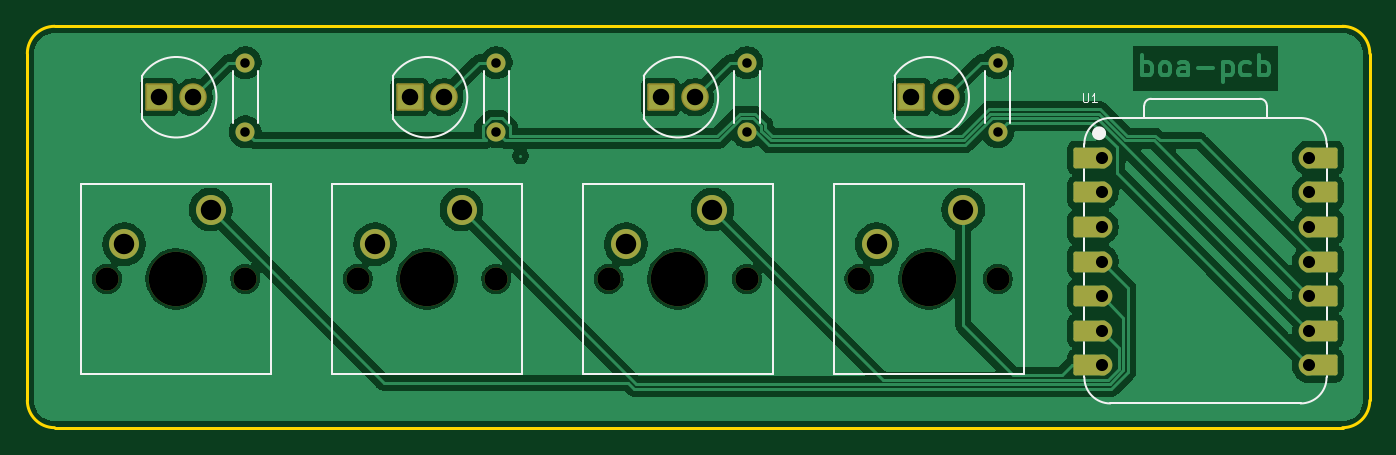
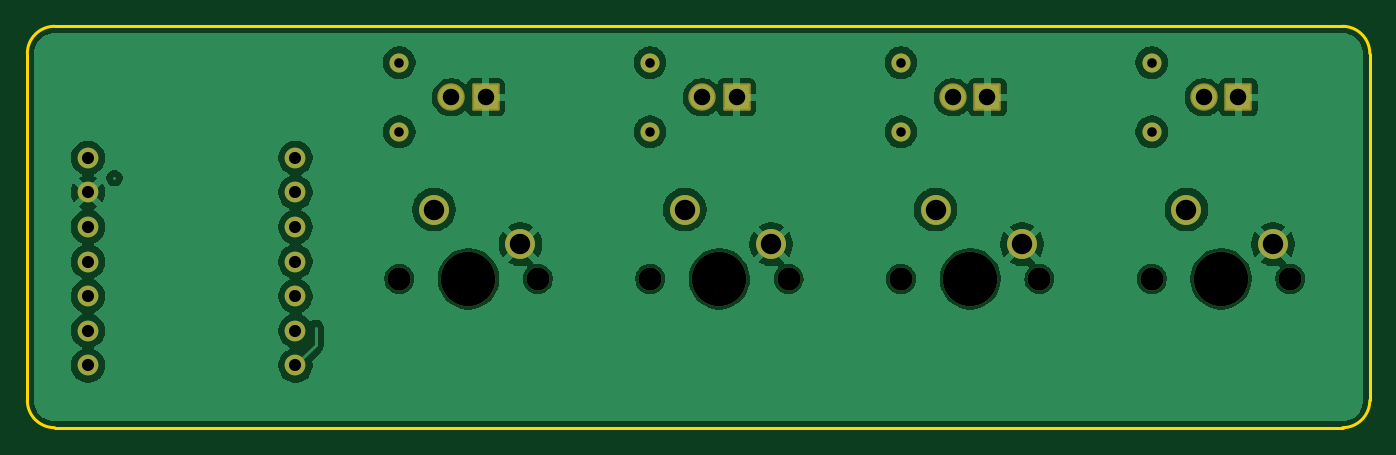
Circuit board: 11 layer files. Board 98.6 x 29.5 mm.
- bottom_copper: keyfrick-B_Cu.gbl (83295 bytes)
- bottom_mask: keyfrick-B_Mask.gbs (2963 bytes)
- paste: keyfrick-B_Paste.gbp (466 bytes)
- bottom_silk: keyfrick-B_Silkscreen.gbo (2975 bytes)
- outline: keyfrick-Edge_Cuts.gm1 (1021 bytes)
- top_copper: keyfrick-F_Cu.gtl (96524 bytes)
- top_mask: keyfrick-F_Mask.gts (3695 bytes)
- paste: keyfrick-F_Paste.gtp (466 bytes)
- top_silk: keyfrick-F_Silkscreen.gto (7612 bytes)
- drill: keyfrick-NPTH.drl (609 bytes)
- drill: keyfrick-PTH.drl (1172 bytes)

=== bottom_copper: keyfrick-B_Cu.gbl (83295 bytes, source omitted) ===
=== bottom_mask: keyfrick-B_Mask.gbs (2963 bytes, source withheld) ===
=== paste: keyfrick-B_Paste.gbp ===
%TF.GenerationSoftware,KiCad,Pcbnew,9.0.6*%
%TF.CreationDate,2025-11-26T17:33:25+00:00*%
%TF.ProjectId,keyfrick,6b657966-7269-4636-9b2e-6b696361645f,rev?*%
%TF.SameCoordinates,Original*%
%TF.FileFunction,Paste,Bot*%
%TF.FilePolarity,Positive*%
%FSLAX46Y46*%
G04 Gerber Fmt 4.6, Leading zero omitted, Abs format (unit mm)*
G04 Created by KiCad (PCBNEW 9.0.6) date 2025-11-26 17:33:25*
%MOMM*%
%LPD*%
G01*
G04 APERTURE LIST*
G04 APERTURE END LIST*
M02*

=== bottom_silk: keyfrick-B_Silkscreen.gbo (2975 bytes, source withheld) ===
=== outline: keyfrick-Edge_Cuts.gm1 ===
%TF.GenerationSoftware,KiCad,Pcbnew,9.0.6*%
%TF.CreationDate,2025-11-26T17:33:25+00:00*%
%TF.ProjectId,keyfrick,6b657966-7269-4636-9b2e-6b696361645f,rev?*%
%TF.SameCoordinates,Original*%
%TF.FileFunction,Profile,NP*%
%FSLAX46Y46*%
G04 Gerber Fmt 4.6, Leading zero omitted, Abs format (unit mm)*
G04 Created by KiCad (PCBNEW 9.0.6) date 2025-11-26 17:33:25*
%MOMM*%
%LPD*%
G01*
G04 APERTURE LIST*
%TA.AperFunction,Profile*%
%ADD10C,0.200000*%
%TD*%
G04 APERTURE END LIST*
D10*
X75438000Y-69882000D02*
X75438000Y-44418000D01*
X171990000Y-71882000D02*
X77438000Y-71882000D01*
X75438000Y-44418000D02*
G75*
G02*
X77438000Y-42418000I2000000J0D01*
G01*
X77438000Y-71882000D02*
G75*
G02*
X75438000Y-69882000I0J2000000D01*
G01*
X171990000Y-42418000D02*
G75*
G02*
X173990000Y-44418000I0J-2000000D01*
G01*
X173990000Y-69882000D02*
G75*
G02*
X171990000Y-71882000I-2000000J0D01*
G01*
X173990000Y-44418000D02*
X173990000Y-69882000D01*
X77438000Y-42418000D02*
X171990000Y-42418000D01*
M02*

=== top_copper: keyfrick-F_Cu.gtl (96524 bytes, source omitted) ===
=== top_mask: keyfrick-F_Mask.gts ===
%TF.GenerationSoftware,KiCad,Pcbnew,9.0.6*%
%TF.CreationDate,2025-11-26T17:33:25+00:00*%
%TF.ProjectId,keyfrick,6b657966-7269-4636-9b2e-6b696361645f,rev?*%
%TF.SameCoordinates,Original*%
%TF.FileFunction,Soldermask,Top*%
%TF.FilePolarity,Negative*%
%FSLAX46Y46*%
G04 Gerber Fmt 4.6, Leading zero omitted, Abs format (unit mm)*
G04 Created by KiCad (PCBNEW 9.0.6) date 2025-11-26 17:33:25*
%MOMM*%
%LPD*%
G01*
G04 APERTURE LIST*
G04 Aperture macros list*
%AMRoundRect*
0 Rectangle with rounded corners*
0 $1 Rounding radius*
0 $2 $3 $4 $5 $6 $7 $8 $9 X,Y pos of 4 corners*
0 Add a 4 corners polygon primitive as box body*
4,1,4,$2,$3,$4,$5,$6,$7,$8,$9,$2,$3,0*
0 Add four circle primitives for the rounded corners*
1,1,$1+$1,$2,$3*
1,1,$1+$1,$4,$5*
1,1,$1+$1,$6,$7*
1,1,$1+$1,$8,$9*
0 Add four rect primitives between the rounded corners*
20,1,$1+$1,$2,$3,$4,$5,0*
20,1,$1+$1,$4,$5,$6,$7,0*
20,1,$1+$1,$6,$7,$8,$9,0*
20,1,$1+$1,$8,$9,$2,$3,0*%
G04 Aperture macros list end*
%ADD10C,2.019000*%
%ADD11RoundRect,0.102000X-0.907500X-0.907500X0.907500X-0.907500X0.907500X0.907500X-0.907500X0.907500X0*%
%ADD12C,1.400000*%
%ADD13C,1.700000*%
%ADD14C,4.000000*%
%ADD15C,2.200000*%
%ADD16RoundRect,0.152400X1.063600X0.609600X-1.063600X0.609600X-1.063600X-0.609600X1.063600X-0.609600X0*%
%ADD17C,1.524000*%
%ADD18RoundRect,0.152400X-1.063600X-0.609600X1.063600X-0.609600X1.063600X0.609600X-1.063600X0.609600X0*%
G04 APERTURE END LIST*
D10*
%TO.C,D2*%
X106045000Y-47625000D03*
D11*
X103505000Y-47625000D03*
%TD*%
D12*
%TO.C,R4*%
X146685000Y-45085000D03*
X146685000Y-50165000D03*
%TD*%
D13*
%TO.C,SW4*%
X136525000Y-60960000D03*
D14*
X141605000Y-60960000D03*
D13*
X146685000Y-60960000D03*
D15*
X144145000Y-55880000D03*
X137795000Y-58420000D03*
%TD*%
D13*
%TO.C,SW2*%
X99695000Y-60960000D03*
D14*
X104775000Y-60960000D03*
D13*
X109855000Y-60960000D03*
D15*
X107315000Y-55880000D03*
X100965000Y-58420000D03*
%TD*%
D10*
%TO.C,D1*%
X87630000Y-47625000D03*
D11*
X85090000Y-47625000D03*
%TD*%
D12*
%TO.C,R2*%
X109855000Y-45085000D03*
X109855000Y-50165000D03*
%TD*%
%TO.C,R1*%
X91440000Y-45085000D03*
X91440000Y-50165000D03*
%TD*%
%TO.C,R3*%
X128270000Y-45085000D03*
X128270000Y-50165000D03*
%TD*%
D13*
%TO.C,SW3*%
X118110000Y-60960000D03*
D14*
X123190000Y-60960000D03*
D13*
X128270000Y-60960000D03*
D15*
X125730000Y-55880000D03*
X119380000Y-58420000D03*
%TD*%
D10*
%TO.C,D3*%
X124460000Y-47625000D03*
D11*
X121920000Y-47625000D03*
%TD*%
D13*
%TO.C,SW1*%
X81280000Y-60960000D03*
D14*
X86360000Y-60960000D03*
D13*
X91440000Y-60960000D03*
D15*
X88900000Y-55880000D03*
X82550000Y-58420000D03*
%TD*%
D10*
%TO.C,D4*%
X142875000Y-47625000D03*
D11*
X140335000Y-47625000D03*
%TD*%
D16*
%TO.C,U1*%
X153470000Y-52070000D03*
D17*
X154305000Y-52070000D03*
D16*
X153470000Y-54610000D03*
D17*
X154305000Y-54610000D03*
D16*
X153470000Y-57150000D03*
D17*
X154305000Y-57150000D03*
D16*
X153470000Y-59690000D03*
D17*
X154305000Y-59690000D03*
D16*
X153470000Y-62230000D03*
D17*
X154305000Y-62230000D03*
D16*
X153470000Y-64770000D03*
D17*
X154305000Y-64770000D03*
D16*
X153470000Y-67310000D03*
D17*
X154305000Y-67310000D03*
X169545000Y-67310000D03*
D18*
X170380000Y-67310000D03*
D17*
X169545000Y-64770000D03*
D18*
X170380000Y-64770000D03*
D17*
X169545000Y-62230000D03*
D18*
X170380000Y-62230000D03*
D17*
X169545000Y-59690000D03*
D18*
X170380000Y-59690000D03*
D17*
X169545000Y-57150000D03*
D18*
X170380000Y-57150000D03*
D17*
X169545000Y-54610000D03*
D18*
X170380000Y-54610000D03*
D17*
X169545000Y-52070000D03*
D18*
X170380000Y-52070000D03*
%TD*%
M02*

=== paste: keyfrick-F_Paste.gtp ===
%TF.GenerationSoftware,KiCad,Pcbnew,9.0.6*%
%TF.CreationDate,2025-11-26T17:33:25+00:00*%
%TF.ProjectId,keyfrick,6b657966-7269-4636-9b2e-6b696361645f,rev?*%
%TF.SameCoordinates,Original*%
%TF.FileFunction,Paste,Top*%
%TF.FilePolarity,Positive*%
%FSLAX46Y46*%
G04 Gerber Fmt 4.6, Leading zero omitted, Abs format (unit mm)*
G04 Created by KiCad (PCBNEW 9.0.6) date 2025-11-26 17:33:25*
%MOMM*%
%LPD*%
G01*
G04 APERTURE LIST*
G04 APERTURE END LIST*
M02*

=== top_silk: keyfrick-F_Silkscreen.gto (7612 bytes, source omitted) ===
=== drill: keyfrick-NPTH.drl ===
M48
; DRILL file {KiCad 9.0.6} date 2025-11-26T17:33:31+0000
; FORMAT={-:-/ absolute / metric / decimal}
; #@! TF.CreationDate,2025-11-26T17:33:31+00:00
; #@! TF.GenerationSoftware,Kicad,Pcbnew,9.0.6
; #@! TF.FileFunction,NonPlated,1,2,NPTH
FMAT,2
METRIC
; #@! TA.AperFunction,NonPlated,NPTH,ComponentDrill
T1C1.700
; #@! TA.AperFunction,NonPlated,NPTH,ComponentDrill
T2C4.000
%
G90
G05
T1
X81.28Y-60.96
X91.44Y-60.96
X99.695Y-60.96
X109.855Y-60.96
X118.11Y-60.96
X128.27Y-60.96
X136.525Y-60.96
X146.685Y-60.96
T2
X86.36Y-60.96
X104.775Y-60.96
X123.19Y-60.96
X141.605Y-60.96
M30

=== drill: keyfrick-PTH.drl ===
M48
; DRILL file {KiCad 9.0.6} date 2025-11-26T17:33:31+0000
; FORMAT={-:-/ absolute / metric / decimal}
; #@! TF.CreationDate,2025-11-26T17:33:31+00:00
; #@! TF.GenerationSoftware,Kicad,Pcbnew,9.0.6
; #@! TF.FileFunction,Plated,1,2,PTH
FMAT,2
METRIC
; #@! TA.AperFunction,Plated,PTH,ComponentDrill
T1C0.700
; #@! TA.AperFunction,Plated,PTH,ComponentDrill
T2C0.889
; #@! TA.AperFunction,Plated,PTH,ComponentDrill
T3C1.210
; #@! TA.AperFunction,Plated,PTH,ComponentDrill
T4C1.500
%
G90
G05
T1
X91.44Y-45.085
X91.44Y-50.165
X109.855Y-45.085
X109.855Y-50.165
X128.27Y-45.085
X128.27Y-50.165
X146.685Y-45.085
X146.685Y-50.165
T2
X154.305Y-52.07
X154.305Y-54.61
X154.305Y-57.15
X154.305Y-59.69
X154.305Y-62.23
X154.305Y-64.77
X154.305Y-67.31
X169.545Y-52.07
X169.545Y-54.61
X169.545Y-57.15
X169.545Y-59.69
X169.545Y-62.23
X169.545Y-64.77
X169.545Y-67.31
T3
X85.09Y-47.625
X87.63Y-47.625
X103.505Y-47.625
X106.045Y-47.625
X121.92Y-47.625
X124.46Y-47.625
X140.335Y-47.625
X142.875Y-47.625
T4
X82.55Y-58.42
X88.9Y-55.88
X100.965Y-58.42
X107.315Y-55.88
X119.38Y-58.42
X125.73Y-55.88
X137.795Y-58.42
X144.145Y-55.88
M30
